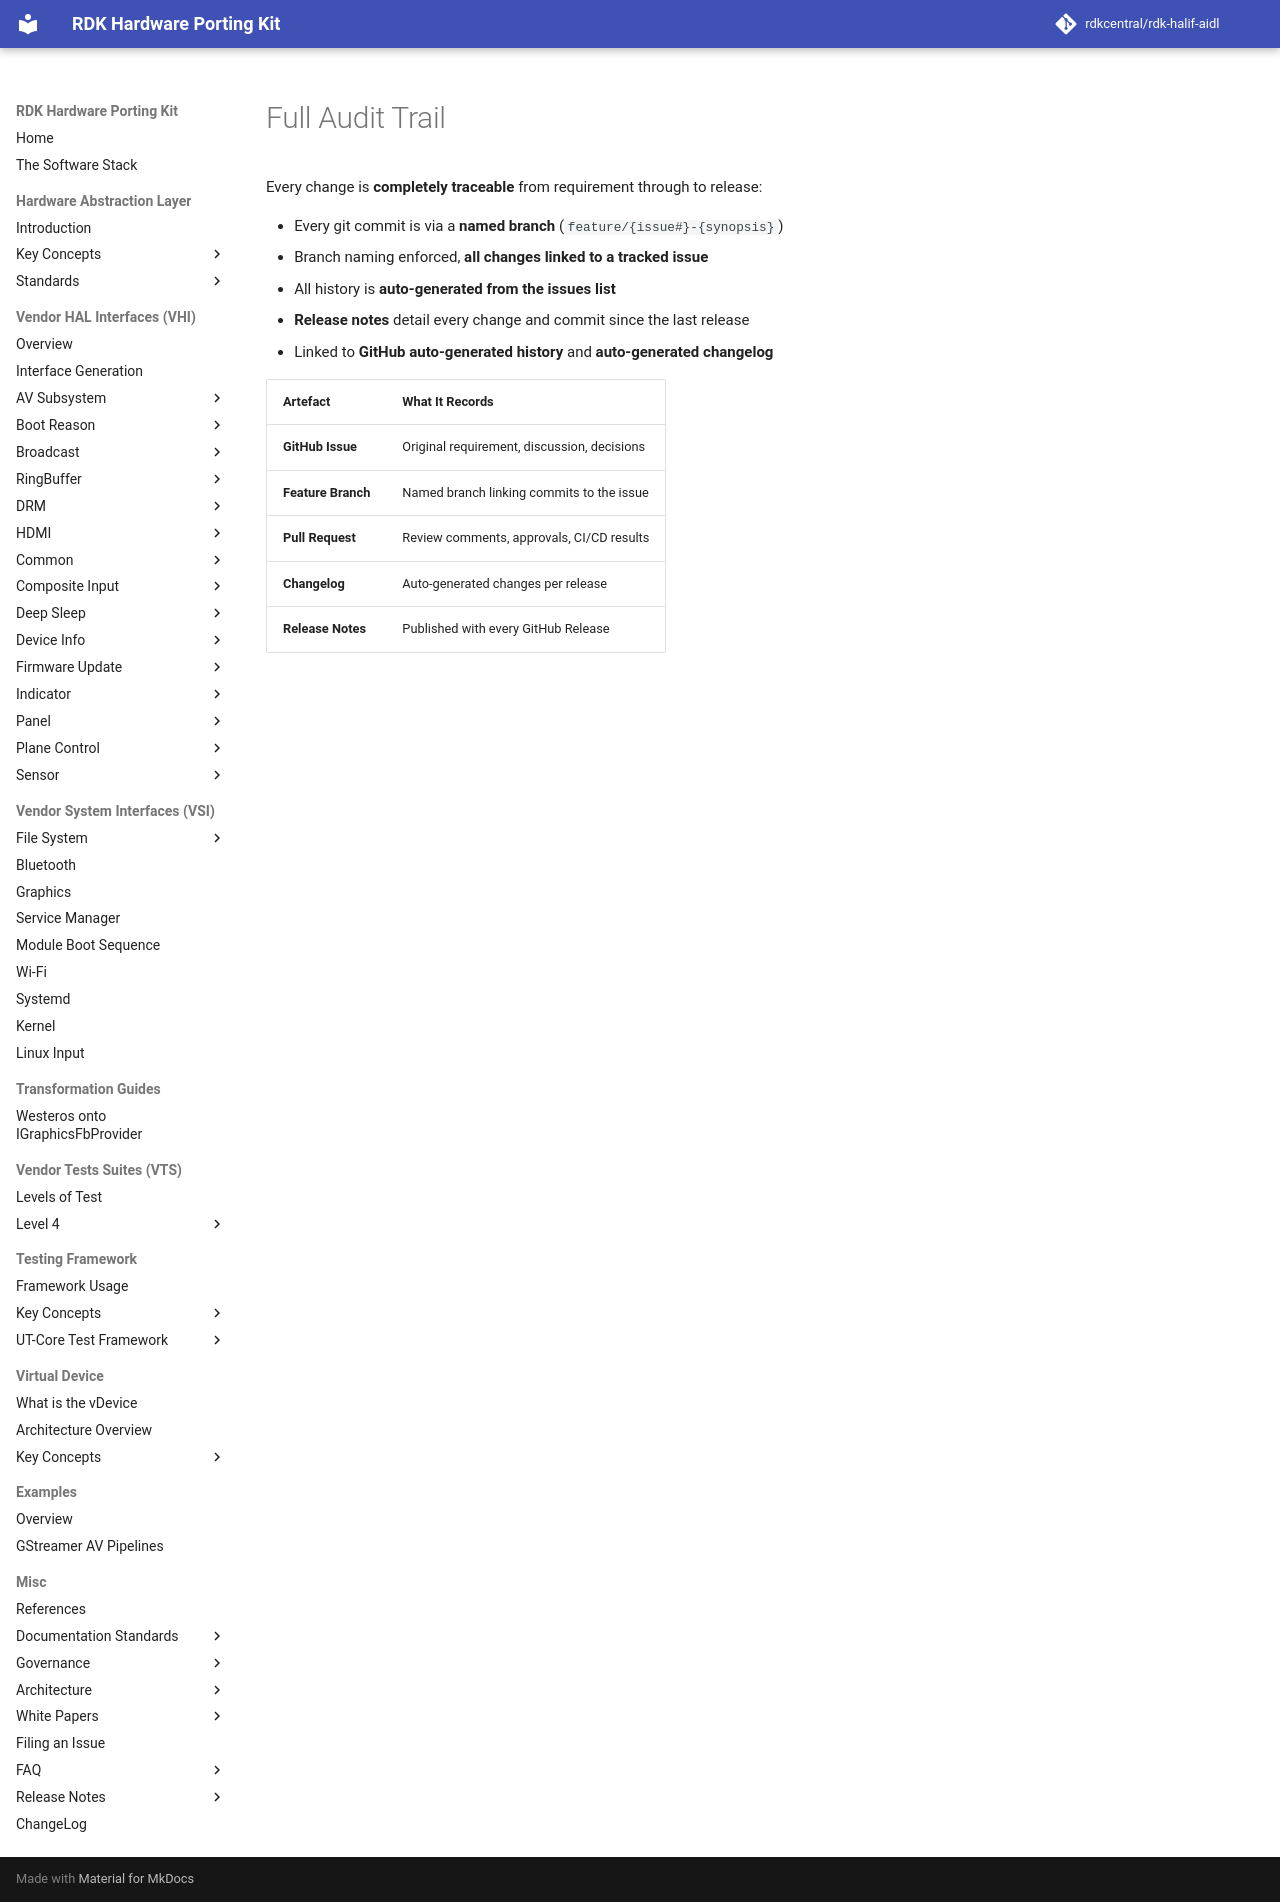

repository: rdkcentral/rdk-halif-aidl · page: 0.23.1/presentations/change-request-process/12-full-audit-trail/index.html · generator: mkdocs

# Full Audit Trail

Every change is **completely traceable** from requirement through to release:

- Every git commit is via a **named branch** (`feature/{issue#}-{synopsis}`)
- Branch naming enforced, **all changes linked to a tracked issue**
- All history is **auto-generated from the issues list**
- **Release notes** detail every change and commit since the last release
- Linked to **GitHub auto-generated history** and **auto-generated changelog**

| Artefact            | What It Records                             |
|---------------------|---------------------------------------------|
| **GitHub Issue**    | Original requirement, discussion, decisions |
| **Feature Branch**  | Named branch linking commits to the issue   |
| **Pull Request**    | Review comments, approvals, CI/CD results   |
| **Changelog**       | Auto-generated changes per release          |
| **Release Notes**   | Published with every GitHub Release         |
